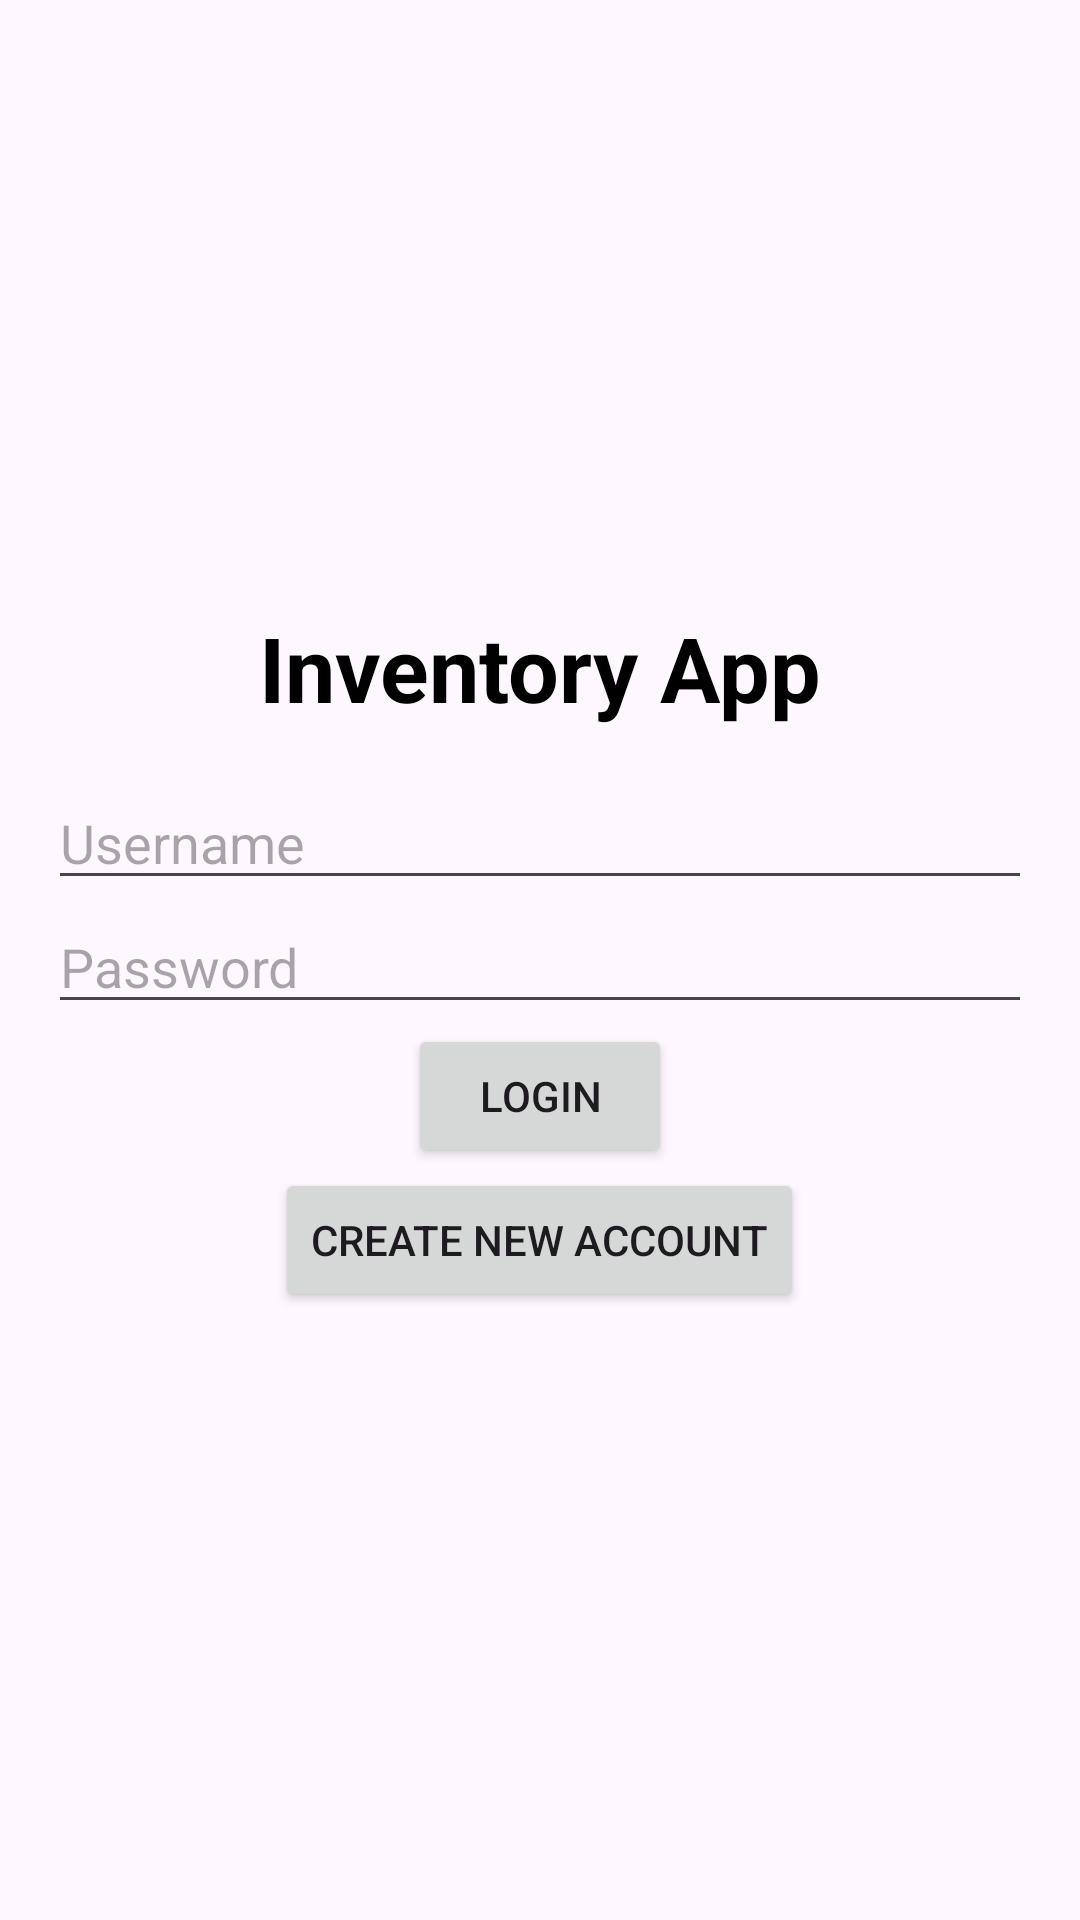

Here is an Android app screen rendered from its layout file. Give the layout XML and the strings, colors and styles it references.
<!-- AndroidManifest.xml: application theme Theme.RobertHardial_Project2 -->
<!-- res/layout/login_display.xml -->
<?xml version="1.0" encoding="utf-8"?>
<LinearLayout xmlns:android="http://schemas.android.com/apk/res/android"
    android:layout_width="match_parent"
    android:layout_height="match_parent"
    android:orientation="vertical"
    android:gravity="center"
    android:padding="16dp">

    
    <TextView
        android:id="@+id/textTitle"
        android:layout_width="wrap_content"
        android:layout_height="wrap_content"
        android:text="Inventory App"
        android:textSize="30sp"
        android:textStyle="bold"
        android:textColor="#000000"
        android:layout_gravity="center_horizontal"
        android:layout_marginBottom="16dp"/>

    
    <EditText
        android:id="@+id/editUsername"
        android:layout_width="match_parent"
        android:layout_height="wrap_content"
        android:hint="Username" />

    
    <EditText
        android:id="@+id/editPassword"
        android:layout_width="match_parent"
        android:layout_height="wrap_content"
        android:hint="Password"
        android:inputType="textPassword" />

    
    <Button
        android:id="@+id/btnLogin"
        android:layout_width="wrap_content"
        android:layout_height="wrap_content"
        android:text="Login"
        android:layout_gravity="center" />

    
    <Button
        android:id="@+id/btnCreateAccount"
        android:layout_width="wrap_content"
        android:layout_height="wrap_content"
        android:text="Create New Account"
        android:layout_gravity="center" />

</LinearLayout>
<!-- resources referenced by this layout -->
<resources>
  <style name="Theme.RobertHardial_Project2" parent="Base.Theme.RobertHardial_Project2" />
  <style name="Base.Theme.RobertHardial_Project2" parent="Theme.Material3.DayNight.NoActionBar">
          
          
      </style>
</resources>
